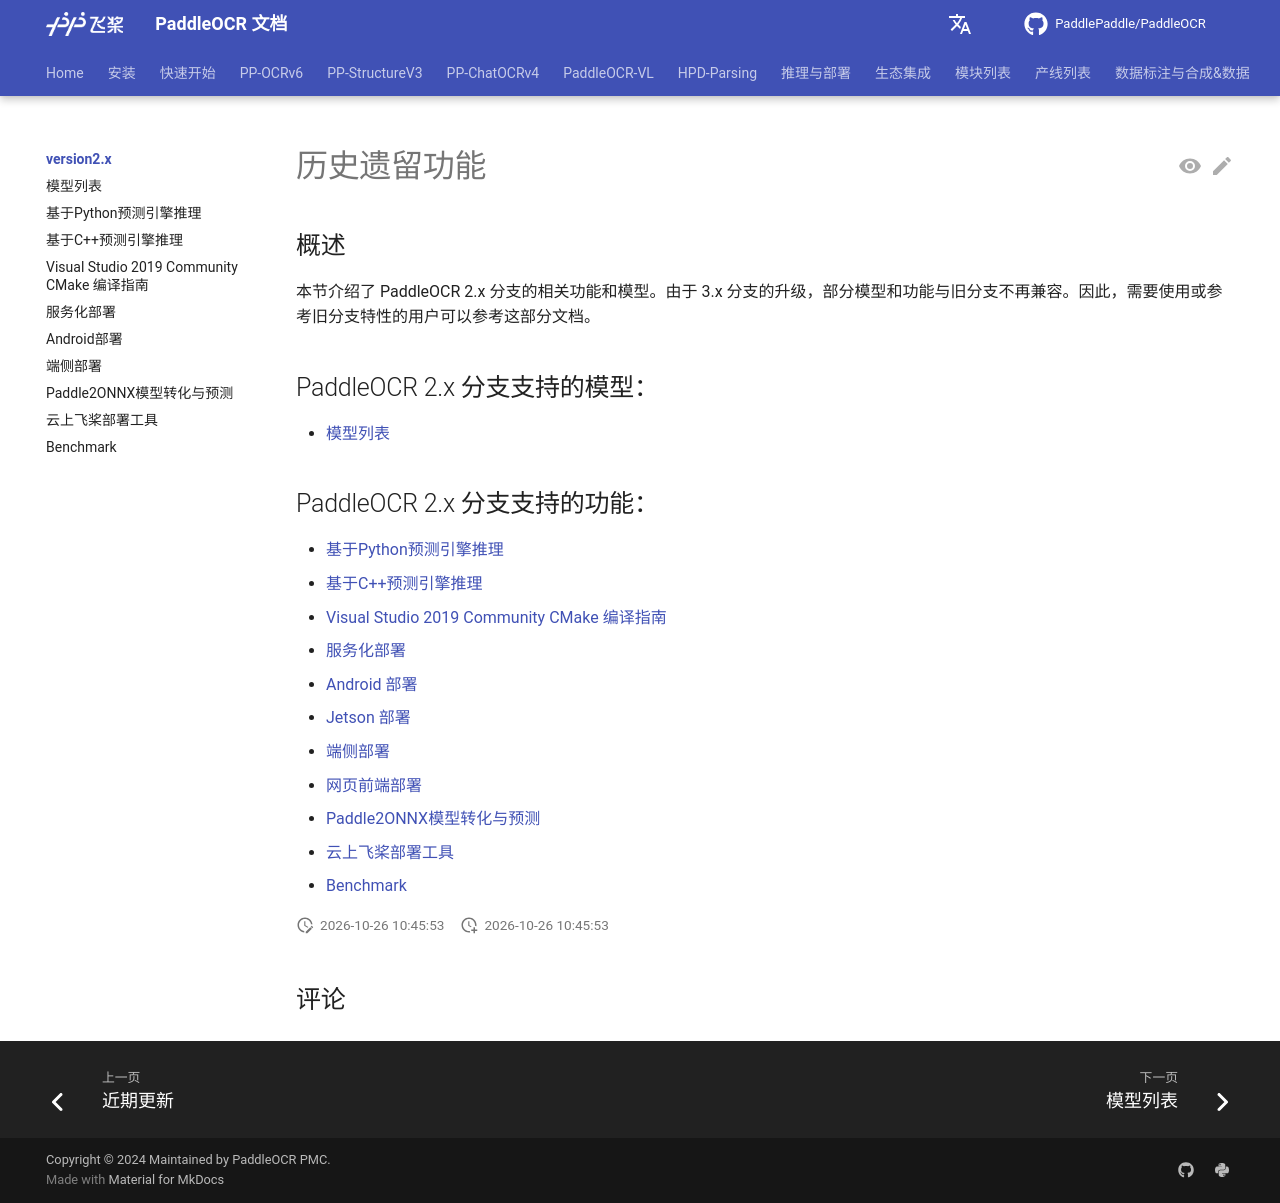

repository: KyleWhyet/dsh-u-20261026-paddlepaddle__paddleocr · page: main/version2.x/legacy/index.html · generator: mkdocs

---
typora-copy-images-to: images
comments: true
hide:
  - toc
---

# 历史遗留功能

## 概述

本节介绍了 PaddleOCR 2.x 分支的相关功能和模型。由于 3.x 分支的升级，部分模型和功能与旧分支不再兼容。因此，需要使用或参考旧分支特性的用户可以参考这部分文档。

## PaddleOCR 2.x 分支支持的模型：

* [模型列表](../ppocr/model_list.md)

## PaddleOCR 2.x 分支支持的功能：

* [基于Python预测引擎推理](python_infer.md)
* [基于C++预测引擎推理](cpp_infer.md)
* [Visual Studio 2019 Community CMake 编译指南](windows_vs2019_build.md)
* [服务化部署](paddle_server.md)
* [Android 部署](android_demo.md)
* [Jetson 部署](https://github.com/PaddlePaddle/PaddleOCR/blob/release/2.10/docs/infer_deploy/Jetson_infer.md)
* [端侧部署](lite.md)
* [网页前端部署](https://github.com/PaddlePaddle/PaddleOCR/blob/release/2.10/docs/infer_deploy/paddle_js.md)
* [Paddle2ONNX模型转化与预测](paddle2onnx.md)
* [云上飞桨部署工具](paddle_cloud.md)
* [Benchmark](benchmark.md)
